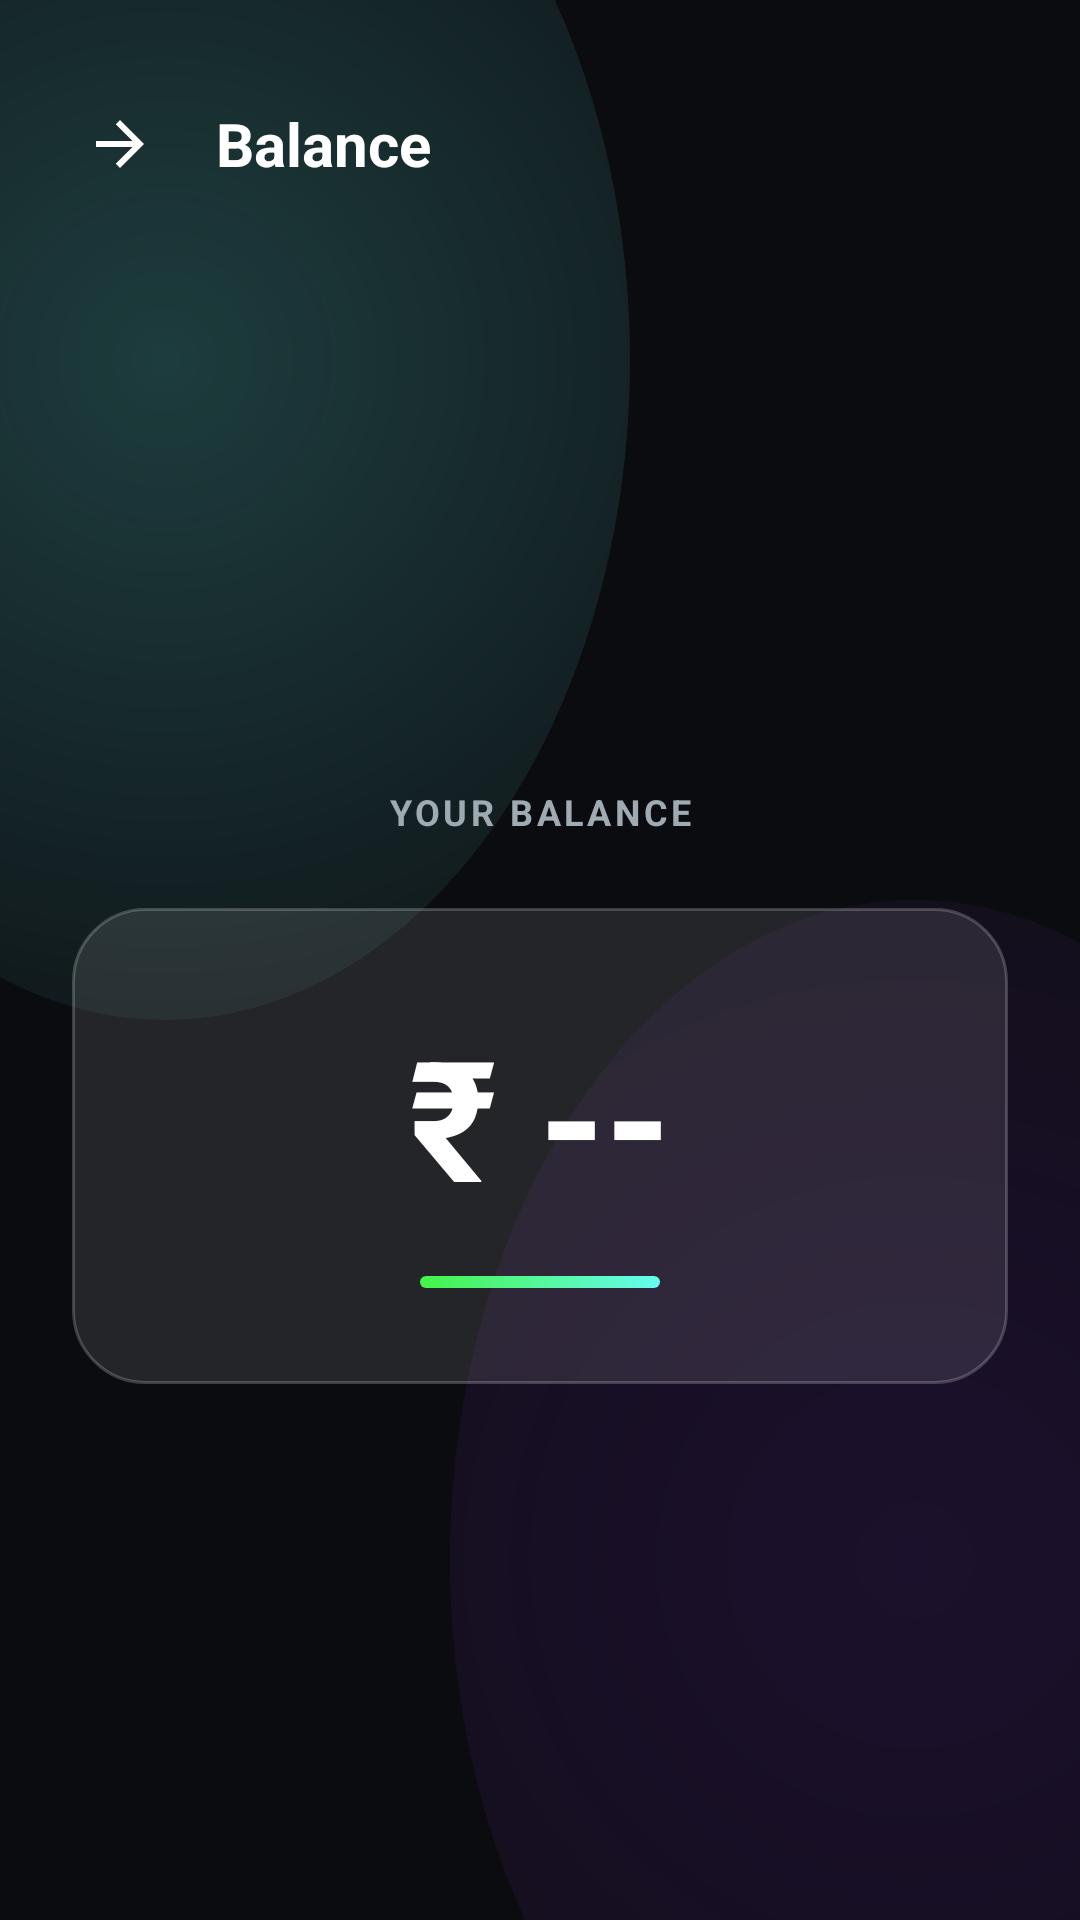

Layout XML and referenced resources for this Android screen:
<!-- AndroidManifest.xml: application theme Theme.VoltPay -->
<!-- res/layout/activity_balance.xml -->
<?xml version="1.0" encoding="utf-8"?>
<LinearLayout xmlns:android="http://schemas.android.com/apk/res/android"
    xmlns:app="http://schemas.android.com/apk/res-auto"
    android:layout_width="match_parent"
    android:layout_height="match_parent"
    android:orientation="vertical"
    android:background="@drawable/bg_app_gradient">

    
    <LinearLayout
        android:layout_width="match_parent"
        android:layout_height="wrap_content"
        android:orientation="horizontal"
        android:paddingHorizontal="24dp"
        android:paddingTop="32dp"
        android:paddingBottom="20dp"
        android:gravity="center_vertical">

        <ImageView
            android:id="@+id/btnBack"
            android:layout_width="32dp"
            android:layout_height="32dp"
            android:padding="4dp"
            android:src="@drawable/ic_back"
            android:rotation="180"
            android:tint="@color/textPrimary"
            android:background="?attr/selectableItemBackgroundBorderless"/>

        <TextView
            android:layout_width="0dp"
            android:layout_height="wrap_content"
            android:layout_weight="1"
            android:text="Balance"
            android:textSize="20sp"
            android:textStyle="bold"
            android:textColor="@color/textPrimary"
            android:layout_marginStart="16dp" />
    </LinearLayout>

    <LinearLayout
        android:layout_width="match_parent"
        android:layout_height="0dp"
        android:layout_weight="1"
        android:orientation="vertical"
        android:gravity="center"
        android:paddingHorizontal="24dp">

        <TextView
            android:layout_width="wrap_content"
            android:layout_height="wrap_content"
            android:text="YOUR BALANCE"
            android:textSize="12sp"
            android:textStyle="bold"
            android:textColor="@color/textSecondary"
            android:textAllCaps="true"
            android:letterSpacing="0.1"
            android:gravity="center" />

        <FrameLayout
            android:layout_width="match_parent"
            android:layout_height="wrap_content"
            android:layout_marginTop="24dp">
            
            <LinearLayout
                android:id="@+id/llBalanceContent"
                android:layout_width="match_parent"
                android:layout_height="wrap_content"
                android:orientation="vertical"
                android:gravity="center"
                android:paddingVertical="32dp"
                android:background="@drawable/bg_glass_card">
                
                <TextView
                    android:id="@+id/tvBalanceAmount"
                    android:layout_width="wrap_content"
                    android:layout_height="wrap_content"
                    android:text="₹ --"
                    android:textSize="56sp"
                    android:textStyle="bold"
                    android:textColor="@color/textPrimary"/>

                <View
                    android:layout_width="80dp"
                    android:layout_height="4dp"
                    android:background="@drawable/bg_gradient_primary"
                    android:layout_marginTop="16dp" />

            </LinearLayout>
            
            <ProgressBar
                android:id="@+id/pbLoading"
                android:layout_width="56dp"
                android:layout_height="56dp"
                android:layout_gravity="center"
                android:visibility="gone"
                android:indeterminateTint="@color/colorPrimary"/>
        </FrameLayout>

        
        <LinearLayout
            android:id="@+id/tvJioWarning"
            android:layout_width="match_parent"
            android:layout_height="wrap_content"
            android:orientation="horizontal"
            android:background="@drawable/bg_glass_card"
            android:padding="16dp"
            android:layout_marginTop="24dp"
            android:visibility="gone">
            <ImageView
                android:layout_width="24dp"
                android:layout_height="24dp"
                android:src="@drawable/ic_alert"
                android:tint="@color/colorWarning" />
            <TextView
                android:layout_width="wrap_content"
                android:layout_height="wrap_content"
                android:text="Balance check not available on Jio"
                android:textSize="14sp"
                android:textColor="@color/colorWarning"
                android:layout_marginStart="12dp" />
        </LinearLayout>

        
        <LinearLayout
            android:id="@+id/llManualInput"
            android:layout_width="match_parent"
            android:layout_height="wrap_content"
            android:orientation="vertical"
            android:visibility="gone"
            android:background="@drawable/bg_glass_card"
            android:padding="24dp"
            android:layout_marginTop="24dp">
            
            <TextView
                android:layout_width="wrap_content"
                android:layout_height="wrap_content"
                android:text="WHAT WAS YOUR BALANCE?"
                android:textSize="12sp"
                android:textStyle="bold"
                android:textColor="@color/textSecondary"
                android:textAllCaps="true" />
                
            <EditText
                android:id="@+id/etManualBalance"
                android:layout_width="match_parent"
                android:layout_height="wrap_content"
                android:inputType="numberDecimal"
                android:hint="0.00"
                android:textColorHint="@color/textTertiary"
                android:textColor="@color/textPrimary"
                android:textSize="32sp"
                android:textStyle="bold"
                android:background="@null"
                android:layout_marginTop="16dp" />
                
            <View
                android:layout_width="match_parent"
                android:layout_height="2dp"
                android:background="@drawable/bg_gradient_primary"
                android:layout_marginTop="8dp" />
                
            <com.google.android.material.button.MaterialButton
                android:id="@+id/btnSaveManualBalance"
                android:layout_width="match_parent"
                android:layout_height="56dp"
                android:text="Save Balance"
                android:textSize="16sp"
                android:textStyle="bold"
                android:textAllCaps="false"
                android:textColor="@color/colorOnPrimary"
                app:backgroundTint="@color/colorPrimary"
                app:cornerRadius="28dp"
                app:elevation="8dp"
                android:layout_marginTop="24dp" />
        </LinearLayout>
    </LinearLayout>

</LinearLayout>
<!-- resources referenced by this layout -->
<resources>
  <color name="colorOnPrimary">#0B0C10</color>
  <color name="colorPrimary">#45F248</color>
  <color name="colorWarning">#FFA502</color>
  <color name="textPrimary">#FFFFFF</color>
  <color name="textSecondary">#A0AAB2</color>
  <color name="textTertiary">#606A72</color>
  <!-- drawable bg_app_gradient (drawable) -->
  <?xml version="1.0" encoding="utf-8"?>
  <layer-list xmlns:android="http://schemas.android.com/apk/res/android">
      
      <item>
          <shape>
              <solid android:color="@color/colorBackground"/>
          </shape>
      </item>
      
      <item
          android:top="-100dp"
          android:left="-100dp"
          android:right="150dp"
          android:bottom="300dp">
          <shape android:shape="oval">
              <gradient
                  android:type="radial"
                  android:gradientRadius="300dp"
                  android:startColor="#3366FCF1"
                  android:endColor="#0066FCF1"/>
          </shape>
      </item>
      
      <item
          android:top="300dp"
          android:left="150dp"
          android:right="-100dp"
          android:bottom="-100dp">
          <shape android:shape="oval">
              <gradient
                  android:type="radial"
                  android:gradientRadius="400dp"
                  android:startColor="#228A2BE2"
                  android:endColor="#008A2BE2"/>
          </shape>
      </item>
  </layer-list>
  <!-- drawable bg_glass_card (drawable) -->
  <?xml version="1.0" encoding="utf-8"?>
  <shape xmlns:android="http://schemas.android.com/apk/res/android">
      <solid android:color="@color/glassBackground"/>
      <corners android:radius="24dp"/>
      <stroke android:width="1dp" android:color="@color/glassBorder"/>
  </shape>
  <!-- drawable bg_gradient_primary (drawable) -->
  <?xml version="1.0" encoding="utf-8"?>
  <shape xmlns:android="http://schemas.android.com/apk/res/android">
      <gradient
          android:angle="45"
          android:endColor="@color/colorPrimaryVariant"
          android:startColor="@color/colorPrimary"
          android:type="linear" />
      <corners android:radius="28dp" />
  </shape>
  <!-- drawable ic_alert (drawable) -->
  <vector xmlns:android="http://schemas.android.com/apk/res/android"
      android:width="24dp"
      android:height="24dp"
      android:viewportWidth="24.0"
      android:viewportHeight="24.0"
      android:tint="?attr/colorControlNormal">
    <path
        android:fillColor="#FF000000"
        android:pathData="M1 21h22L12 2 1 21zm12-3h-2v-2h2v2zm0-4h-2v-4h2v4z"/>
  </vector>
  <!-- drawable ic_back (drawable) -->
  <vector xmlns:android="http://schemas.android.com/apk/res/android"
      android:width="24dp"
      android:height="24dp"
      android:viewportWidth="24.0"
      android:viewportHeight="24.0"
      android:tint="?attr/colorControlNormal">
    <path
        android:fillColor="#FF000000"
        android:pathData="M20,11H7.83l5.59,-5.59L12,4l-8,8 8,8 1.41,-1.41L7.83,13H20v-2z"/>
  </vector>
  <color name="colorBackground">#0B0C10</color>
  <color name="glassBackground">#1AFFFFFF</color>
  <color name="glassBorder">#33FFFFFF</color>
  <color name="colorPrimaryVariant">#66FCF1</color>
  <color name="colorSecondary">#C5F015</color>
  <color name="colorOnSecondary">#0B0C10</color>
  <color name="colorSecondaryVariant">#8A2BE2</color>
  <color name="colorSurface">#1F2833</color>
  <color name="colorError">#FF3366</color>
</resources>
